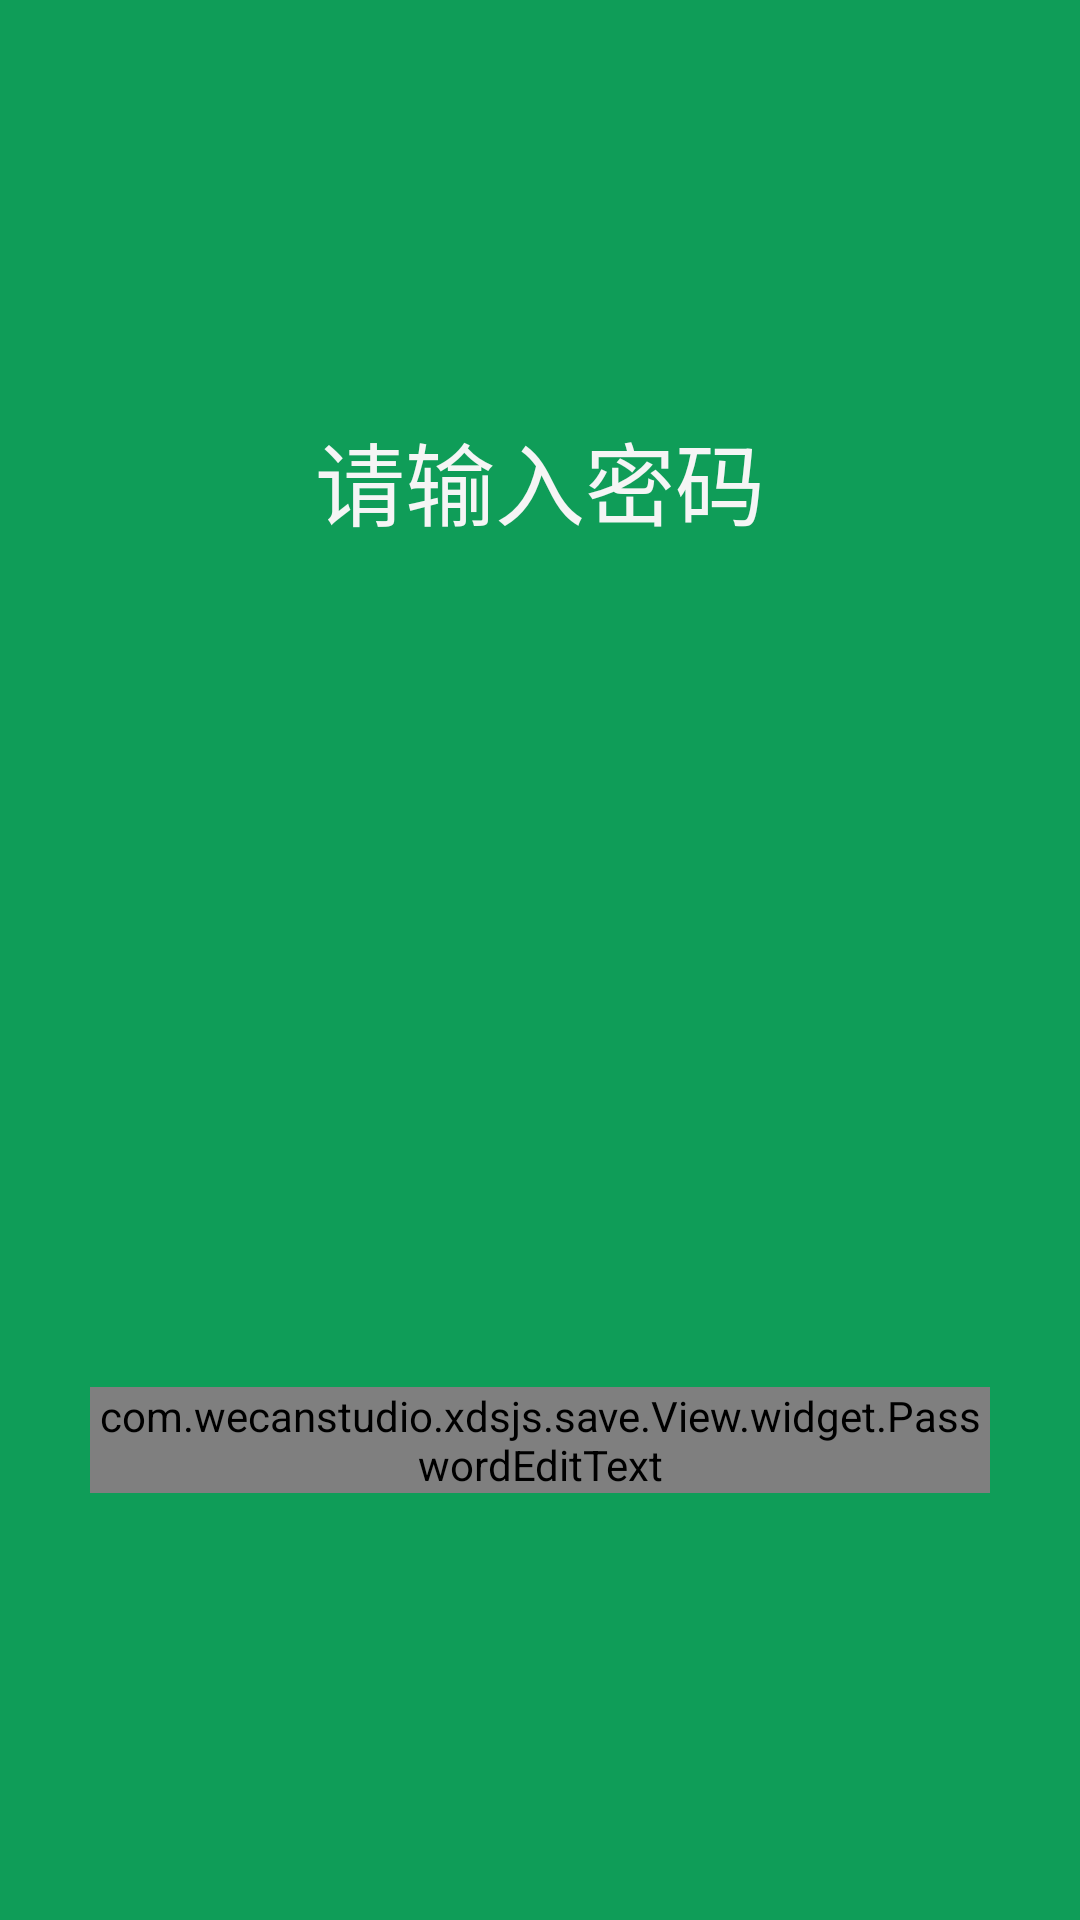

Layout XML and referenced resources for this Android screen:
<!-- AndroidManifest.xml: application theme AppTheme -->
<!-- res/layout/popupwindow_pwd.xml -->
<?xml version="1.0" encoding="utf-8"?>
<LinearLayout
    xmlns:android="http://schemas.android.com/apk/res/android"
    android:layout_width="match_parent"
    android:layout_height="200dp"
    android:background="@color/top_title_color"
    android:orientation="vertical">

    <RelativeLayout
        android:layout_width="match_parent"
        android:layout_height="0dp"
        android:layout_weight="1">

        <TextView
            android:id="@+id/tv_pwd"
            android:layout_width="wrap_content"
            android:layout_height="wrap_content"
            android:layout_centerInParent="true"
            android:text="请输入密码"
            android:textColor="@color/whitesmoke"
            android:textSize="30sp"/>
    </RelativeLayout>

    <RelativeLayout
        android:layout_width="match_parent"
        android:layout_height="0dp"
        android:layout_weight="1">

        <com.wecanstudio.xdsjs.save.View.widget.PasswordEditText
            android:id="@+id/et_pwd"
            android:layout_width="300dp"
            android:layout_height="wrap_content"
            android:layout_centerInParent="true"
            android:background="@color/top_title_color"
            android:cursorVisible="false"
            android:focusable="true"
            android:inputType="number"
            android:maxLength="4"/>
    </RelativeLayout>

</LinearLayout>
<!-- resources referenced by this layout -->
<resources>
  <color name="top_title_color">#0f9d58</color>
  <color name="whitesmoke">#f5f5f5</color>
  <style name="AppTheme" parent="Theme.AppCompat.Light.NoActionBar">
          
          <item name="colorPrimary">@color/colorPrimary</item>
          <item name="colorPrimaryDark">@color/colorPrimaryDark</item>
          <item name="colorAccent">@color/colorAccent</item>
          <item name="button">@color/colorPrimary</item>
      </style>
  <color name="colorPrimary">#0f9d58</color>
  <color name="colorPrimaryDark">#1B5E20</color>
  <color name="colorAccent">#FF4081</color>
</resources>
